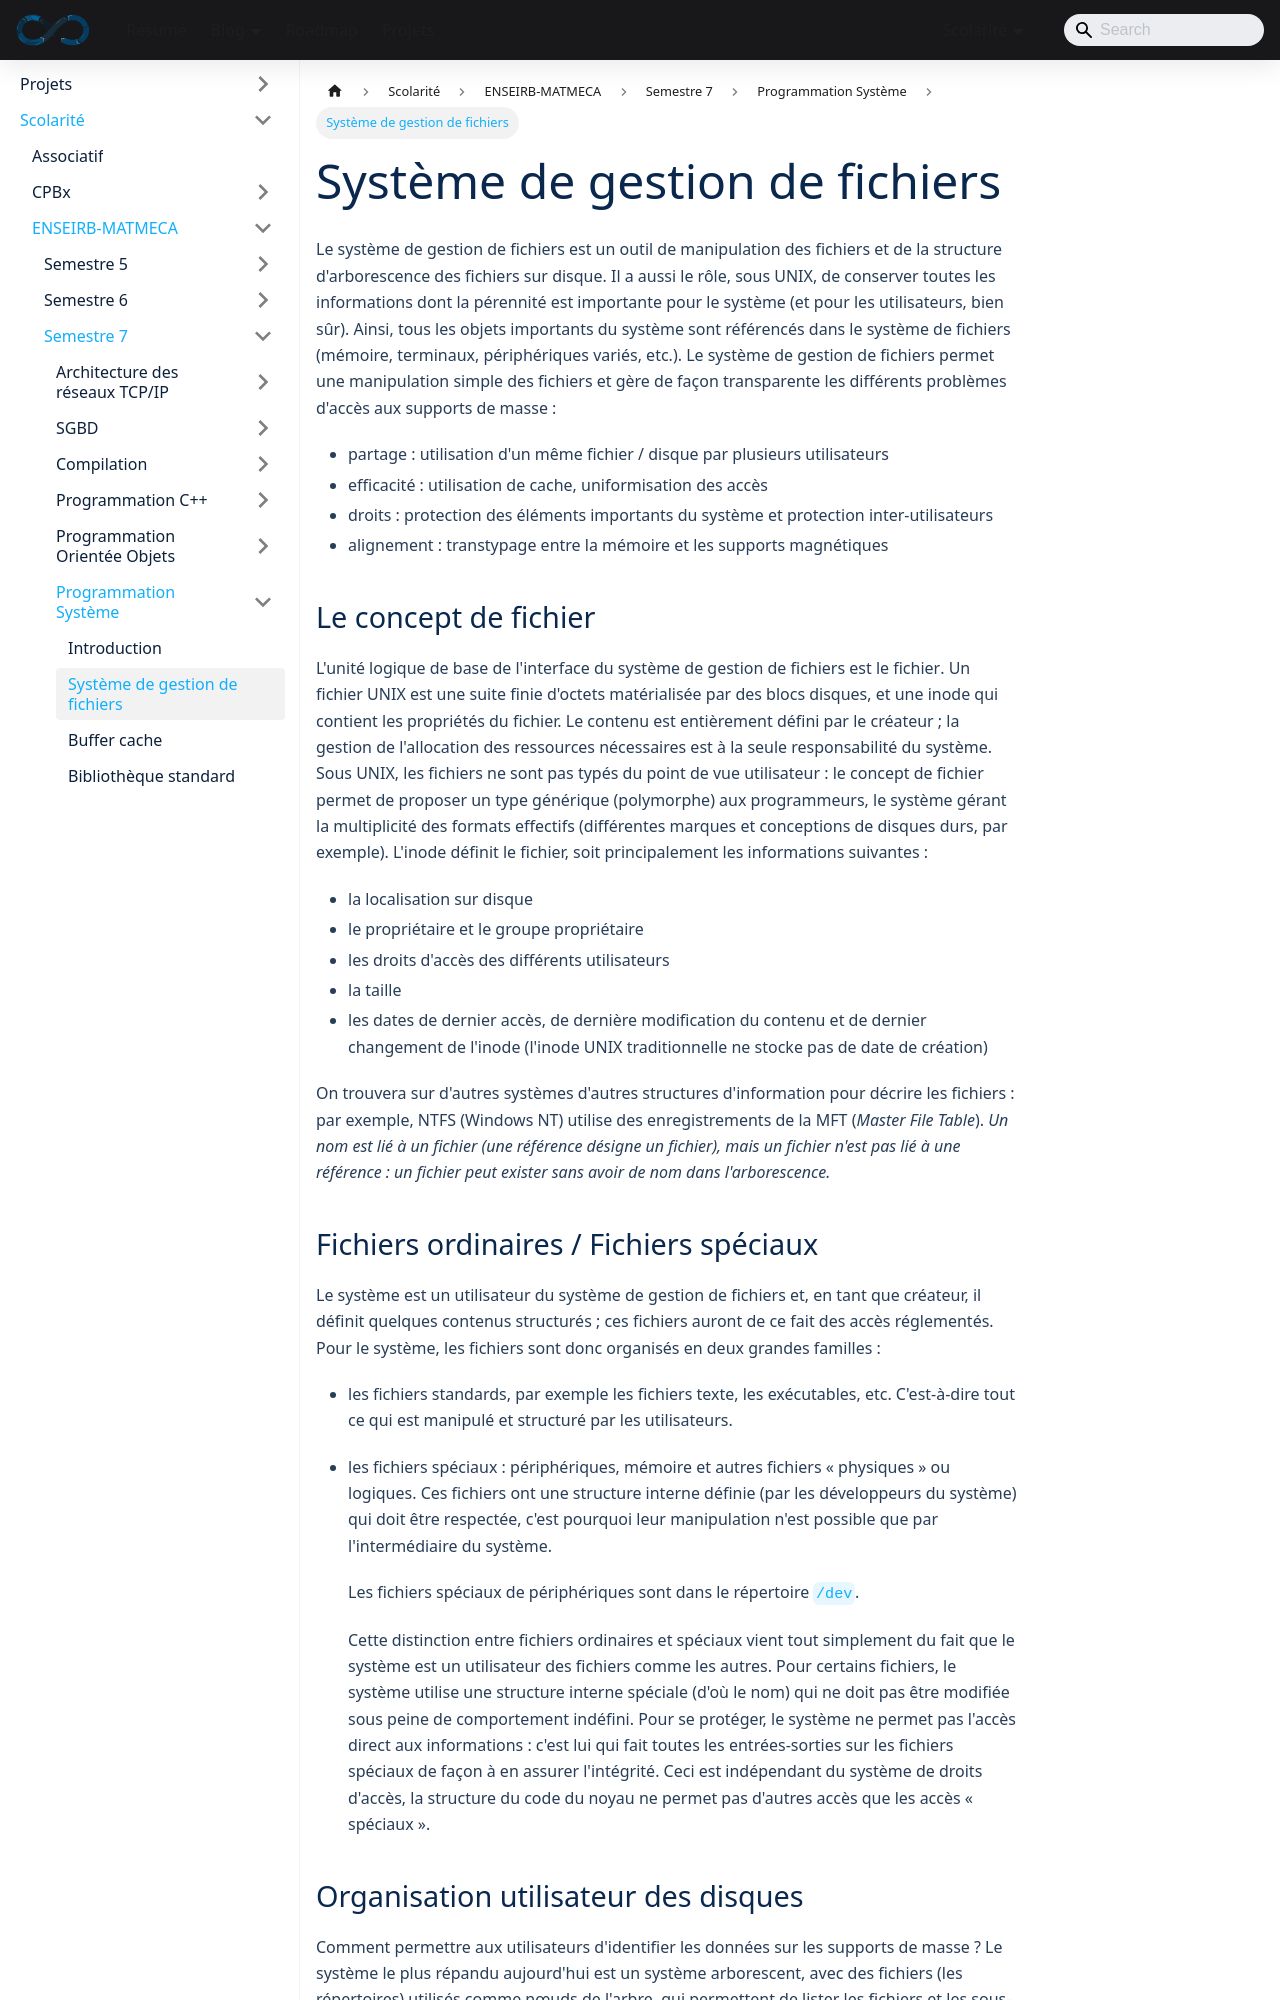

repository: sedelpeuch/sedelpeuch.github.io · page: docs/scolarite/enseirb/s7/prog_sys/2/index.html · generator: docusaurus

---
title: "Système de gestion de fichiers"
description: "Concepts du système de gestion de fichiers UNIX : fichiers ordinaires et spéciaux, arborescence, inodes, organisation disque System V et allocation des blocs."
sidebar_position: 2
---

Le système de gestion de fichiers est un outil de manipulation des fichiers et
de la structure d'arborescence des fichiers sur disque. Il a aussi le rôle, sous
UNIX, de conserver toutes les informations dont la pérennité est importante pour
le système (et pour les utilisateurs, bien sûr). Ainsi, tous les objets importants
du système sont référencés dans le système de fichiers (mémoire, terminaux,
périphériques variés, etc.). Le système de gestion de fichiers permet une
manipulation simple des fichiers et gère de façon transparente les différents
problèmes d'accès aux supports de masse :

+ partage : utilisation d'un même fichier / disque par plusieurs utilisateurs
+ efficacité : utilisation de cache, uniformisation des accès
+ droits : protection des éléments importants du système et protection
  inter-utilisateurs
+ alignement : transtypage entre la mémoire et les supports magnétiques

## Le concept de fichier

L'unité logique de base de l'interface du système de gestion de fichiers est le
**fichier**. Un fichier UNIX est une suite finie d'octets matérialisée par des
blocs disques, et une inode qui contient les propriétés du fichier. Le contenu
est entièrement défini par le créateur ; la gestion de l'allocation des
ressources nécessaires est à la seule responsabilité du système. Sous UNIX, les
fichiers ne sont pas typés du point de vue utilisateur : le concept de fichier
permet de proposer un type générique (polymorphe) aux programmeurs, le système
gérant la multiplicité des formats effectifs (différentes marques et conceptions
de disques durs, par exemple). L'inode définit le fichier, soit principalement les
informations suivantes :

+ la localisation sur disque
+ le propriétaire et le groupe propriétaire
+ les droits d'accès des différents utilisateurs
+ la taille
+ les dates de dernier accès, de dernière modification du contenu et de dernier
  changement de l'inode (l'inode UNIX traditionnelle ne stocke pas de date de
  création)

On trouvera sur d'autres systèmes d'autres structures d'information pour décrire
les fichiers : par exemple, NTFS (Windows NT) utilise des enregistrements de la
MFT (*Master File Table*).
*Un nom est lié à un fichier (une référence désigne un fichier), mais un fichier
n'est pas lié à une référence : un fichier peut exister sans avoir de nom dans
l'arborescence.*
